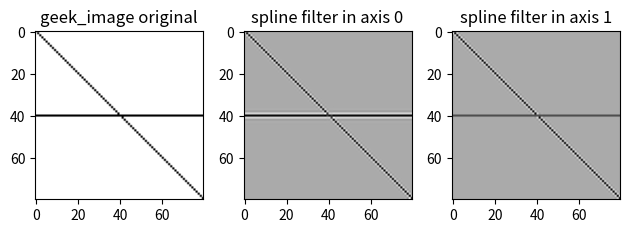

This figure's Python source:
# importing spline filter with one dimension.
from scipy.ndimage import spline_filter1d

# importing matplot library for visualiation
import matplotlib.pyplot as plt

# importing munpy module
import numpy as np

# creating an image
geek_image = np.eye(80)

geek_image[40, :] = 1.0

# in axis=0
axis_0 = spline_filter1d(geek_image, axis=0)

# in axis=1
axis_1 = spline_filter1d(geek_image, axis=1)

f, ax = plt.subplots(1, 3, sharex=True)

for ind, data in enumerate([[geek_image, "geek_image original"],
                            [axis_0, "spline filter in axis 0"],
                            [axis_1, "spline filter in axis 1"]]):
    ax[ind].imshow(data[0], cmap='gray_r')

    # giving title
    ax[ind].set_title(data[1])

# orientation layout of our image
plt.tight_layout()

# to show image
plt.show()
